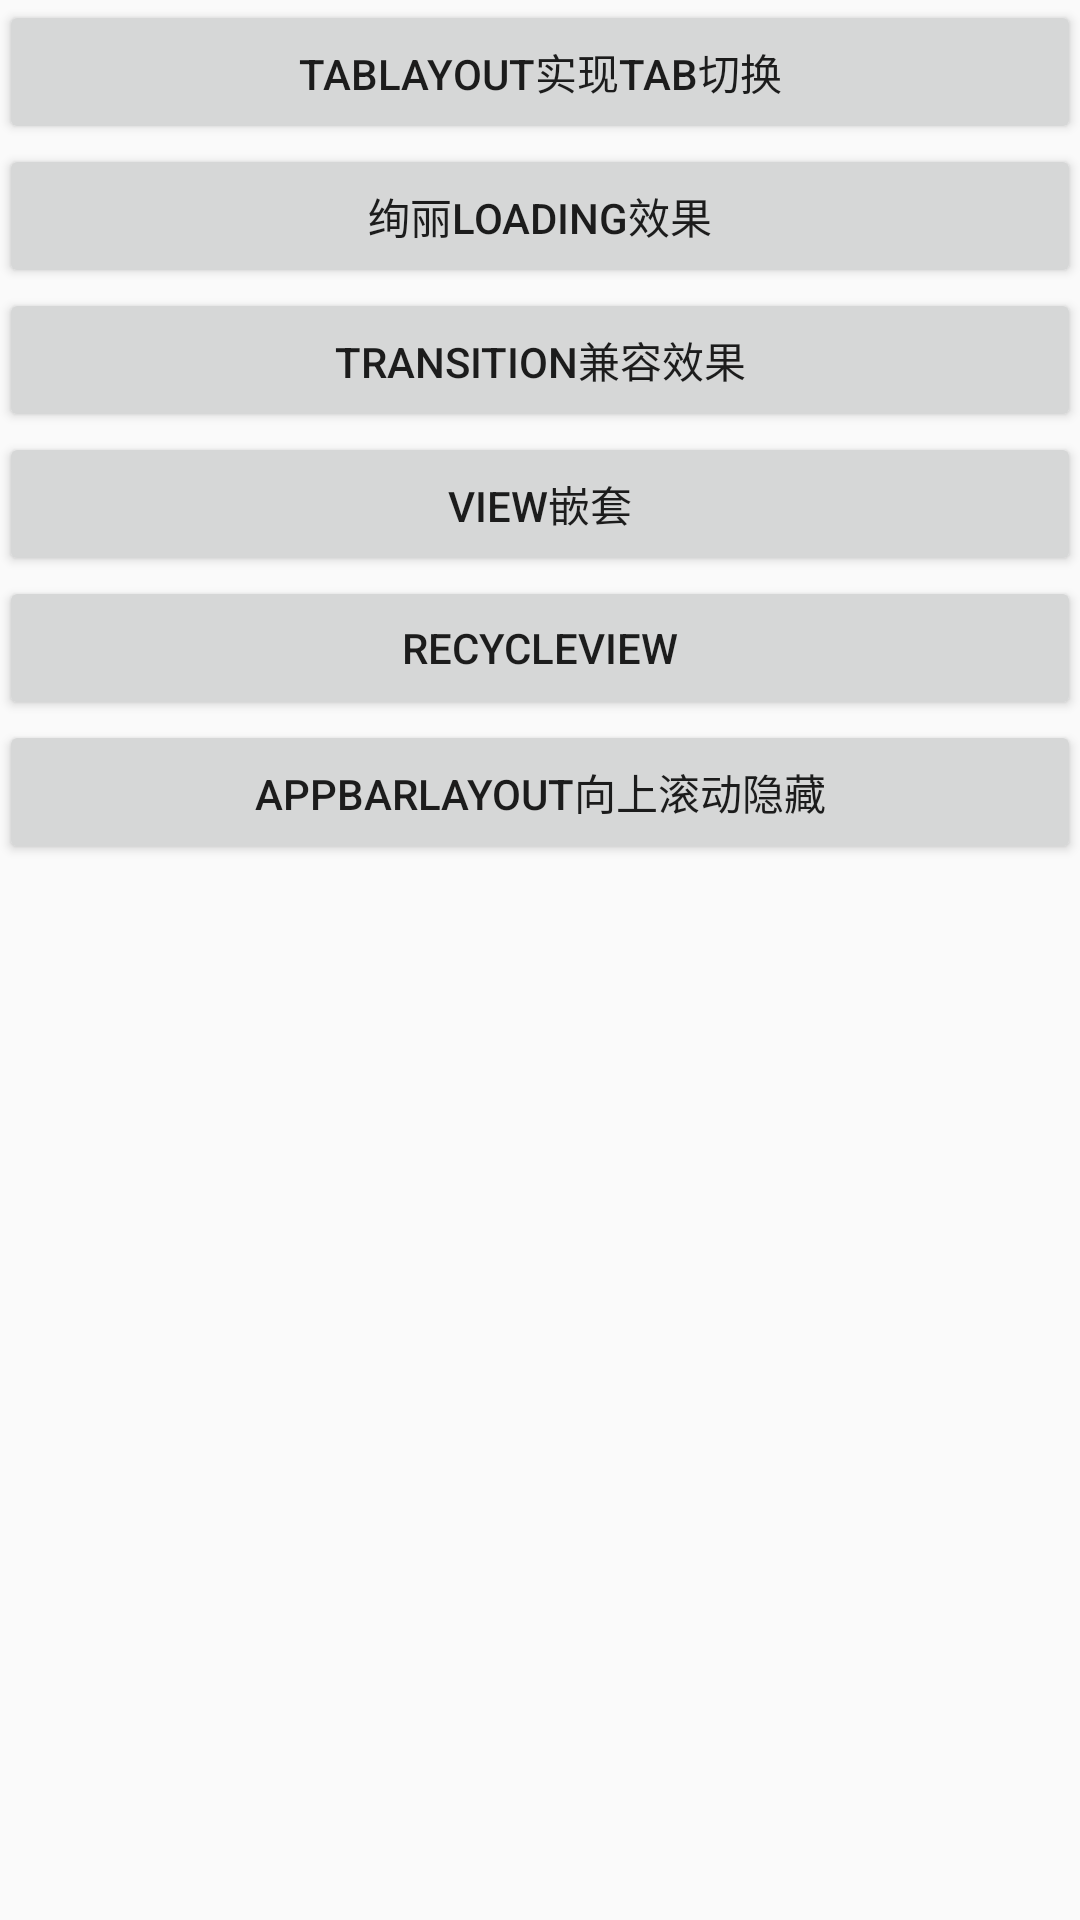

This screen was rendered from an Android layout file. Write that file and the resources it references.
<!-- AndroidManifest.xml: application theme AppTheme -->
<!-- res/layout/activity_main.xml -->
<LinearLayout xmlns:android="http://schemas.android.com/apk/res/android"
    xmlns:tools="http://schemas.android.com/tools"
    android:layout_width="match_parent"
    android:layout_height="match_parent"
    android:orientation="vertical"
    android:paddingLeft="@dimen/activity_horizontal_margin"
    android:paddingRight="@dimen/activity_horizontal_margin"
    android:paddingTop="@dimen/activity_vertical_margin"
    android:paddingBottom="@dimen/activity_vertical_margin"
    tools:context=".MainActivity">

    <Button android:text="TabLayout实现Tab切换"
        android:id="@+id/column1"
        android:gravity="center"
        android:layout_width="match_parent"
        android:layout_height="wrap_content" />

    <Button android:text="绚丽Loading效果"
        android:id="@+id/column2"
        android:gravity="center"
        android:layout_width="match_parent"
        android:layout_height="wrap_content" />

    <Button android:text="transition兼容效果"
        android:id="@+id/column3"
        android:gravity="center"
        android:layout_width="match_parent"
        android:layout_height="wrap_content" />

    <Button android:text="view嵌套"
        android:id="@+id/column4"
        android:gravity="center"
        android:layout_width="match_parent"
        android:layout_height="wrap_content" />

    <Button android:text="recycleview"
        android:id="@+id/column5"
        android:gravity="center"
        android:layout_width="match_parent"
        android:layout_height="wrap_content" />

    <Button android:text="appbarlayout向上滚动隐藏"
        android:id="@+id/column6"
        android:gravity="center"
        android:layout_width="match_parent"
        android:layout_height="wrap_content" />

</LinearLayout>
<!-- resources referenced by this layout -->
<resources>
  <style name="AppTheme" parent="Theme.AppCompat.Light.NoActionBar">
          <item name="android:listDivider">@drawable/list_divider</item>
  
          <item name="windowActionBar">false</item>
          <item name="windowNoTitle">true</item>
  
      </style>
  <!-- drawable list_divider (drawable) -->
  <?xml version="1.0" encoding="utf-8"?>
  <shape xmlns:android="http://schemas.android.com/apk/res/android"
      android:shape="rectangle" >
  
      <solid android:color="#666666" />
      <size android:height="1px"/>
  
  </shape>
</resources>
